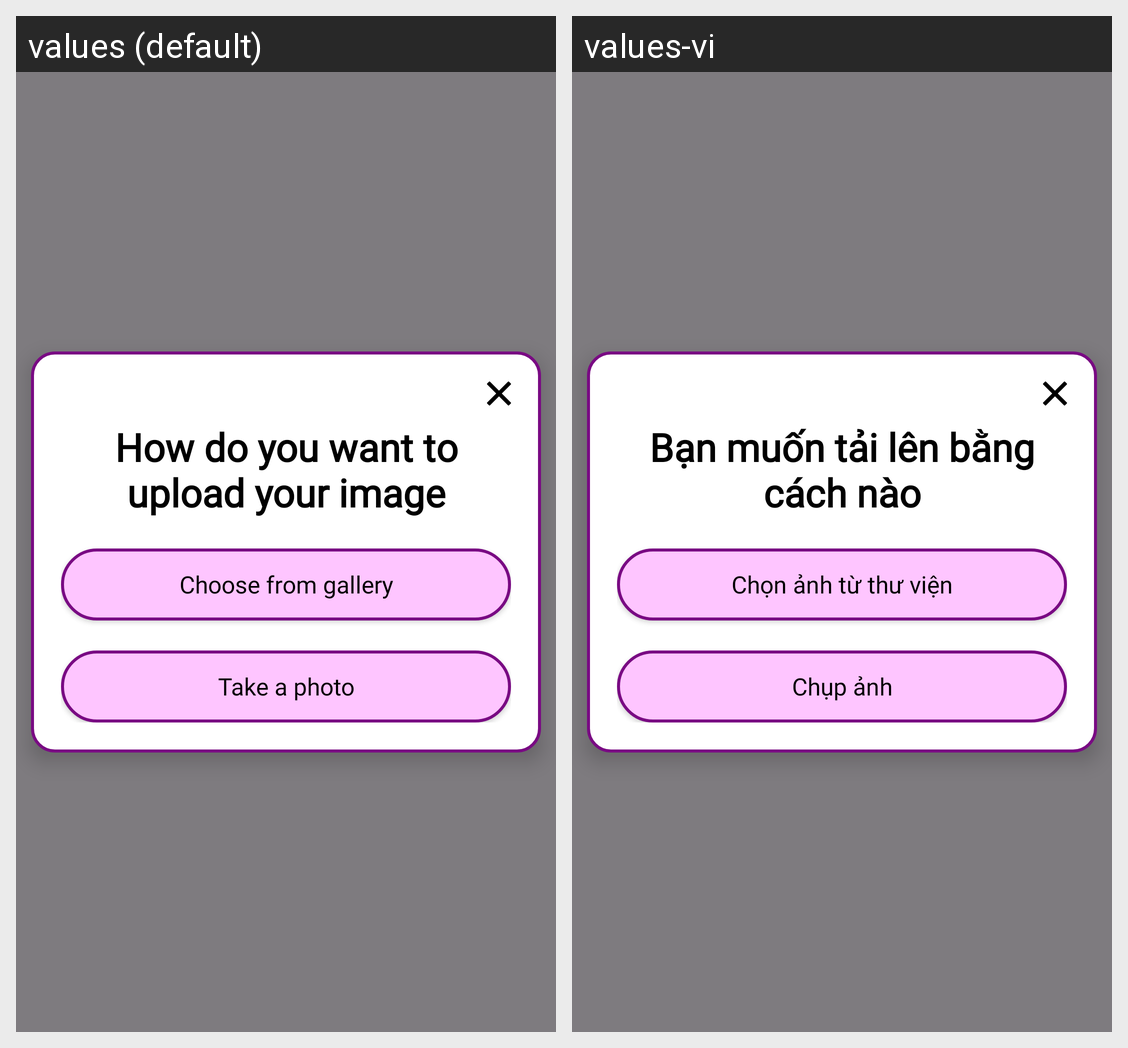

Locale-by-locale string values for the Android screen shown in this grid:
Android screen res/layout/activity_edit_image.xml rendered under 2 locales, left to right: values (default), values-vi. Device: Nexus 5 (rendered at 1080×1920; each locale shown at half size, 540×960, under a caption strip naming it); theme Theme.Prj.
Strings drawn on this screen, with the default value and each locale's value (text and hints the layout hard-codes, and strings that could not be matched under every locale, appear in the picture but are not listed):

upload_image_title
  values: How do you want to upload your image
  values-vi: Bạn muốn tải lên bằng cách nào

choose_from_gallery
  values: Choose from gallery
  values-vi: Chọn ảnh từ thư viện

take_a_photo
  values: Take a photo
  values-vi: Chụp ảnh
